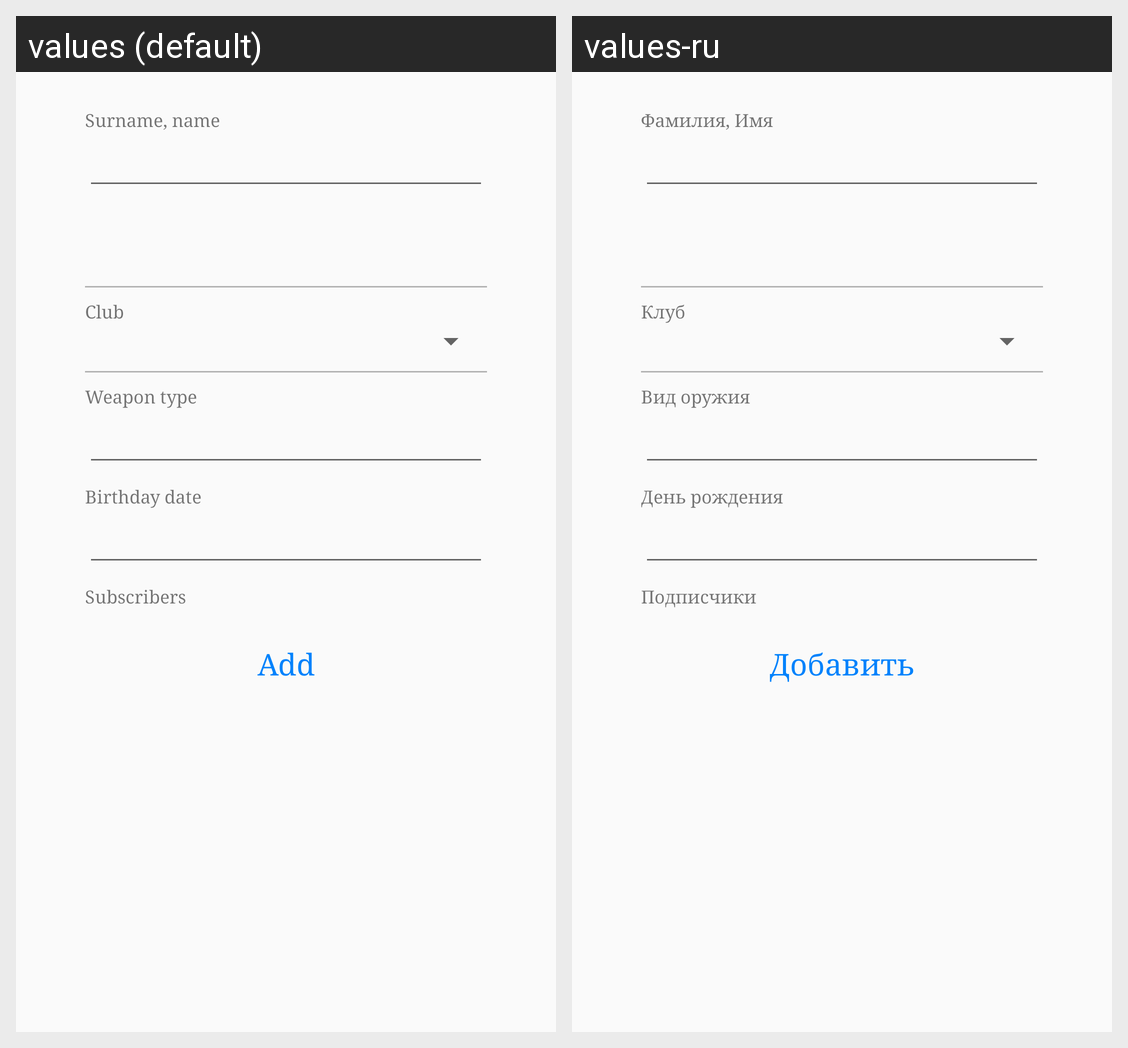

The same Android screen rendered under two of its app's locales, left to right. List the strings drawn on it with the default value and each locale's translation.
Android screen res/layout/activity_profile.xml rendered under 2 locales, left to right: values (default), values-ru. Device: Nexus 5 (rendered at 1080×1920; each locale shown at half size, 540×960, under a caption strip naming it); theme AppTheme.
Strings drawn on this screen, with the default value and each locale's value (text and hints the layout hard-codes, and strings that could not be matched under every locale, appear in the picture but are not listed):

prompt_name
  values: Surname, name
  values-ru: Фамилия, Имя

club_selector
  values: Club
  values-ru: Клуб

weapon_type
  values: Weapon type
  values-ru: Вид оружия

birthday
  values: Birthday date
  values-ru: День рождения

subscribers
  values: Subscribers
  values-ru: Подписчики

add
  values: Add
  values-ru: Добавить
